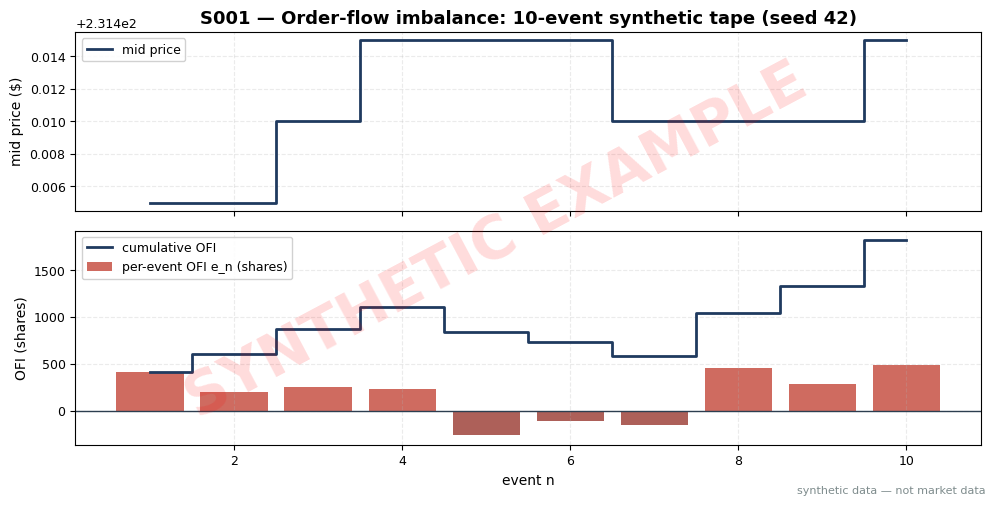

The matplotlib source for this figure: (Note: this script raises an exception after producing the figure.)
import matplotlib
matplotlib.use("Agg")  # headless render on the Mac/VM
import matplotlib.pyplot as plt
import numpy as np

# ---- HOUSE STYLE (do not restyle) ----
plt.rcParams.update({
    "figure.figsize": (10, 5.2),
    "figure.dpi": 150,
    "savefig.dpi": 150,
    "font.family": "DejaVu Sans",
    "font.size": 10,
    "axes.titlesize": 13,
    "axes.titleweight": "bold",
    "axes.labelsize": 10,
    "axes.grid": True,
    "grid.alpha": 0.25,
    "grid.linestyle": "--",
    "xtick.labelsize": 9,
    "ytick.labelsize": 9,
    "legend.fontsize": 9,
    "legend.framealpha": 0.9,
})
PALETTE = {
    "price":   "#1f3a5f",  # dark navy — primary price/equity line
    "signal":  "#c0392b",  # red — signal / entries
    "signal2": "#8e44ad",  # purple — secondary signal
    "volume":  "#7f8c8d",  # grey — volume bars
    "band":    "#aed6f1",  # light blue — bands / fill
    "profit":  "#1e8449",  # green — profits / long
    "loss":    "#922b21",  # dark red — losses / short
    "zero":    "#2c3e50",  # baseline
}

# ---------------------------------------------------------------------------
# S001 worked-example tape (SYNTHETIC). Fixed event-type sequence; magnitudes
# drawn from np.random.default_rng(42). Identical generator is duplicated in
# plot_S003.py and plot_S004.py so all three chapters share one tape.
# ---------------------------------------------------------------------------
SEED = 42
rng = np.random.default_rng(SEED)

def make_tape():
    bid, ask = 231.40, 231.41
    qb = int(rng.integers(600, 1000))
    qa = int(rng.integers(200, 500))
    # (side, kind, direction): kind=size -> size changes; kind=price -> price +/- 1 tick
    types = [
        ("bid", "size", +1), ("ask", "size", -1),
        ("bid", "price", +1), ("ask", "price", +1),
        ("ask", "size", +1), ("bid", "size", -1),
        ("bid", "price", -1), ("ask", "size", -1),
        ("bid", "size", +1), ("ask", "price", +1),
    ]
    rows = [{"ev": 0, "bid": bid, "qb": qb, "ask": ask, "qa": qa}]
    for i, (side, kind, d) in enumerate(types, 1):
        pb, pa, qb_prev, qa_prev = bid, ask, qb, qa
        if kind == "size":
            if d > 0:
                new_q = int((qb if side == "bid" else qa) * float(rng.uniform(1.3, 2.1)))
            else:
                new_q = max(50, int((qb if side == "bid" else qa) * float(rng.uniform(0.2, 0.6))))
            if side == "bid":
                qb = new_q
            else:
                qa = new_q
        else:  # price move of one tick
            if side == "bid":
                bid = round(bid + d * 0.01, 2)
                qb = int(rng.integers(200, 900))
            else:
                ask = round(ask + d * 0.01, 2)
                qa = int(rng.integers(200, 900))
        rows.append({"ev": i, "bid": bid, "qb": qb, "ask": ask, "qa": qa,
                     "pb": pb, "pa": pa, "qb_prev": qb_prev, "qa_prev": qa_prev})
    return rows

def ofi_contrib(r):
    """Cont-Kukanov-Stoikov per-event contribution. e_n = dW - dV (report convention)."""
    pb, pa, qb, qa = r["bid"], r["ask"], r["qb"], r["qa"]
    pbp, pap, qbp, qap = r["pb"], r["pa"], r["qb_prev"], r["qa_prev"]
    if pb > pbp:
        dW = qb
    elif pb == pbp:
        dW = qb - qbp
    else:
        dW = -qbp
    if pa > pap:
        dV = -qap
    elif pa == pap:
        dV = qa - qap
    else:
        dV = qa
    return dW, dV, dW - dV

def main():
    tape = make_tape()
    evs, mids, e_n, cum = [], [], [], []
    print("ev | bid    | qb   | ask    | qa   | e^b    | e^a    | e_n    | cumOFI | mid")
    for r in tape[1:]:
        dW, dV, e = ofi_contrib(r)
        c = (cum[-1] if cum else 0) + e
        mid = (r["bid"] + r["ask"]) / 2
        evs.append(r["ev"]); mids.append(mid); e_n.append(e); cum.append(c)
        print(f'{r["ev"]:2d} | {r["bid"]:7.2f} | {r["qb"]:4d} | {r["ask"]:7.2f} | '
              f'{r["qa"]:4d} | {dW:+6d} | {dV:+6d} | {e:+6d} | {c:+6d} | {mid:8.3f}')
    print("initial:", tape[0])

    fig, (ax1, ax2) = plt.subplots(2, 1, sharex=True, figsize=(10, 5.2),
                                   gridspec_kw={"height_ratios": [1, 1.2]})
    ax1.step(evs, mids, where="mid", color=PALETTE["price"], lw=2, label="mid price")
    ax1.set_ylabel("mid price ($)")
    ax1.legend(loc="upper left")
    ax1.set_title("S001 — Order-flow imbalance: 10-event synthetic tape (seed 42)")
    colors = [PALETTE["signal"] if v >= 0 else PALETTE["loss"] for v in e_n]
    ax2.bar(evs, e_n, color=colors, alpha=0.75, label="per-event OFI e_n (shares)")
    ax2.step(evs, cum, where="mid", color=PALETTE["price"], lw=2, label="cumulative OFI")
    ax2.axhline(0, color=PALETTE["zero"], lw=1)
    ax2.set_xlabel("event n")
    ax2.set_ylabel("OFI (shares)")
    ax2.legend(loc="upper left")

    # ---- SYNTHETIC WATERMARK (mandatory) ----
    fig = plt.gcf()
    fig.text(0.5, 0.5, "SYNTHETIC EXAMPLE", fontsize=42, color="red", alpha=0.14,
             ha="center", va="center", rotation=28, weight="bold", zorder=10)
    fig.text(0.99, 0.01, "synthetic data — not market data", fontsize=8, color="#7f8c8d",
             ha="right", va="bottom")
    plt.tight_layout()
    plt.savefig("images/S001_example.png", bbox_inches="tight")  # <-- use the chapter's ID
    plt.close()

if __name__ == "__main__":
    main()
